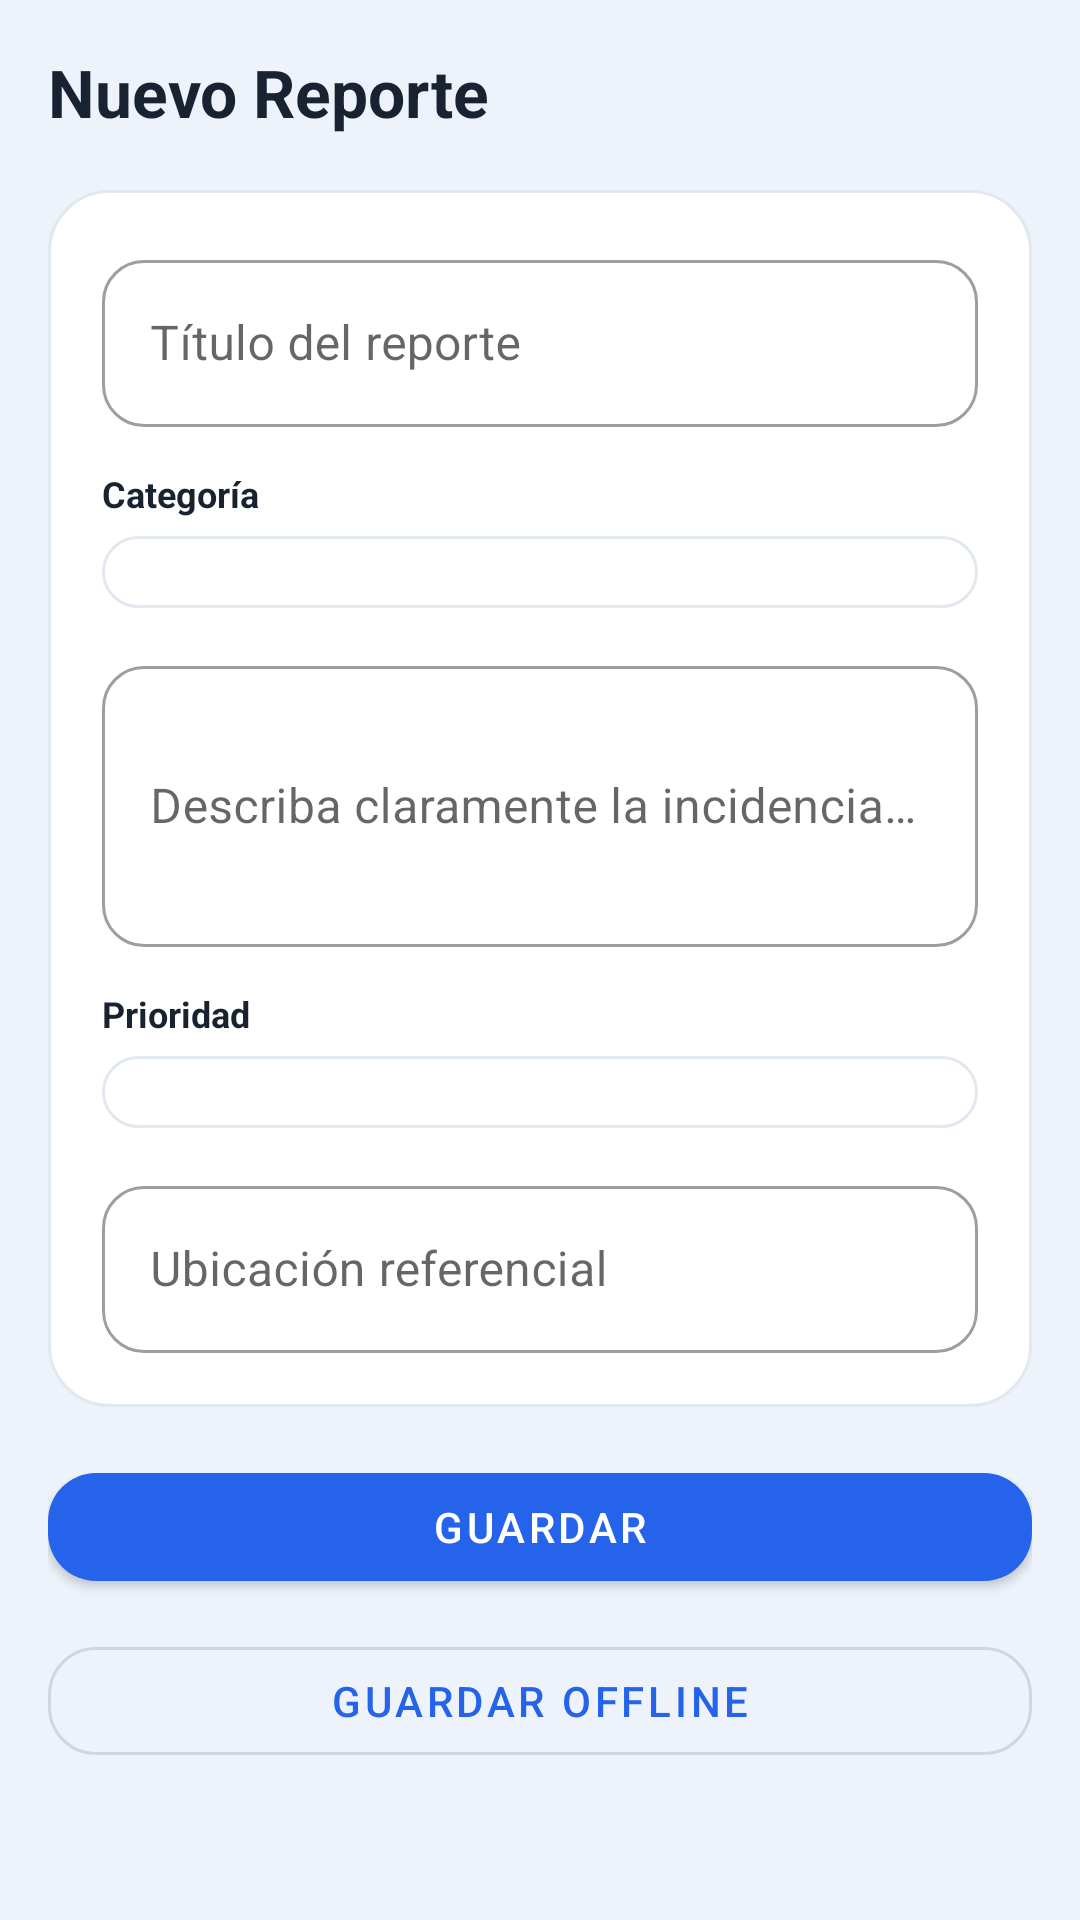

Android layout source for this screen:
<!-- AndroidManifest.xml: application theme Theme.NodoCivico -->
<!-- res/layout/fragment_create_report.xml -->
<?xml version="1.0" encoding="utf-8"?>
<ScrollView xmlns:android="http://schemas.android.com/apk/res/android"
    xmlns:app="http://schemas.android.com/apk/res-auto"
    android:layout_width="match_parent"
    android:layout_height="match_parent"
    android:background="@color/background">

    <LinearLayout
        android:layout_width="match_parent"
        android:layout_height="wrap_content"
        android:orientation="vertical"
        android:padding="16dp">

        <TextView
            android:layout_width="match_parent"
            android:layout_height="wrap_content"
            android:text="Nuevo Reporte"
            android:textSize="22sp"
            android:textStyle="bold"
            android:textColor="@color/text_primary"
            android:layout_marginBottom="18dp" />

        
        <LinearLayout
            android:layout_width="match_parent"
            android:layout_height="wrap_content"
            android:orientation="vertical"
            android:background="@drawable/bg_card"
            android:padding="18dp"
            android:layout_marginBottom="16dp">

            <com.google.android.material.textfield.TextInputLayout
                android:id="@+id/til_title"
                style="@style/Widget.MaterialComponents.TextInputLayout.OutlinedBox"
                android:layout_width="match_parent"
                android:layout_height="wrap_content"
                android:hint="@string/hint_title"
                android:layout_marginBottom="14dp"
                app:boxCornerRadiusTopStart="14dp"
                app:boxCornerRadiusTopEnd="14dp"
                app:boxCornerRadiusBottomStart="14dp"
                app:boxCornerRadiusBottomEnd="14dp">
                <com.google.android.material.textfield.TextInputEditText
                    android:id="@+id/et_title"
                    android:layout_width="match_parent"
                    android:layout_height="wrap_content"
                    android:inputType="textCapSentences" />
            </com.google.android.material.textfield.TextInputLayout>

            <TextView
                android:layout_width="wrap_content"
                android:layout_height="wrap_content"
                android:text="Categoría"
                android:textStyle="bold"
                android:textSize="12sp"
                android:textColor="@color/text_primary"
                android:layout_marginBottom="6dp" />

            <Spinner
                android:id="@+id/spinner_category"
                android:layout_width="match_parent"
                android:layout_height="wrap_content"
                android:background="@drawable/bg_input"
                android:padding="12dp"
                android:layout_marginBottom="14dp" />

            <com.google.android.material.textfield.TextInputLayout
                android:id="@+id/til_description"
                style="@style/Widget.MaterialComponents.TextInputLayout.OutlinedBox"
                android:layout_width="match_parent"
                android:layout_height="wrap_content"
                android:hint="@string/hint_description"
                android:layout_marginBottom="14dp"
                app:boxCornerRadiusTopStart="14dp"
                app:boxCornerRadiusTopEnd="14dp"
                app:boxCornerRadiusBottomStart="14dp"
                app:boxCornerRadiusBottomEnd="14dp">
                <com.google.android.material.textfield.TextInputEditText
                    android:id="@+id/et_description"
                    android:layout_width="match_parent"
                    android:layout_height="wrap_content"
                    android:inputType="textMultiLine|textCapSentences"
                    android:minLines="3" />
            </com.google.android.material.textfield.TextInputLayout>

            <TextView
                android:layout_width="wrap_content"
                android:layout_height="wrap_content"
                android:text="Prioridad"
                android:textStyle="bold"
                android:textSize="12sp"
                android:textColor="@color/text_primary"
                android:layout_marginBottom="6dp" />

            <Spinner
                android:id="@+id/spinner_priority"
                android:layout_width="match_parent"
                android:layout_height="wrap_content"
                android:background="@drawable/bg_input"
                android:padding="12dp"
                android:layout_marginBottom="14dp" />

            <com.google.android.material.textfield.TextInputLayout
                android:id="@+id/til_location"
                style="@style/Widget.MaterialComponents.TextInputLayout.OutlinedBox"
                android:layout_width="match_parent"
                android:layout_height="wrap_content"
                android:hint="@string/hint_location"
                app:boxCornerRadiusTopStart="14dp"
                app:boxCornerRadiusTopEnd="14dp"
                app:boxCornerRadiusBottomStart="14dp"
                app:boxCornerRadiusBottomEnd="14dp">
                <com.google.android.material.textfield.TextInputEditText
                    android:id="@+id/et_location"
                    android:layout_width="match_parent"
                    android:layout_height="wrap_content"
                    android:inputType="textCapSentences" />
            </com.google.android.material.textfield.TextInputLayout>

        </LinearLayout>

        <com.google.android.material.button.MaterialButton
            android:id="@+id/btn_save"
            android:layout_width="match_parent"
            android:layout_height="wrap_content"
            android:text="@string/btn_save"
            android:layout_marginBottom="10dp"
            app:cornerRadius="16dp" />

        <com.google.android.material.button.MaterialButton
            android:id="@+id/btn_save_offline"
            android:layout_width="match_parent"
            android:layout_height="wrap_content"
            android:text="@string/btn_save_offline"
            app:cornerRadius="16dp"
            style="@style/Widget.MaterialComponents.Button.OutlinedButton" />

    </LinearLayout>
</ScrollView>
<!-- resources referenced by this layout -->
<resources>
  <color name="background">#EEF3FB</color>
  <color name="text_primary">#182230</color>
  <!-- drawable bg_card (drawable) -->
  <?xml version="1.0" encoding="utf-8"?>
  <shape xmlns:android="http://schemas.android.com/apk/res/android"
      android:shape="rectangle">
      <solid android:color="@color/surface" />
      <corners android:radius="@dimen/radius_card" />
      <stroke android:width="1dp" android:color="@color/border" />
  </shape>
  <!-- drawable bg_input (drawable) -->
  <?xml version="1.0" encoding="utf-8"?>
  <shape xmlns:android="http://schemas.android.com/apk/res/android"
      android:shape="rectangle">
      <solid android:color="@color/surface" />
      <corners android:radius="14dp" />
      <stroke android:width="1dp" android:color="@color/border" />
  </shape>
  <string name="btn_save">Guardar</string>
  <string name="btn_save_offline">Guardar offline</string>
  <string name="hint_description">Describa claramente la incidencia…</string>
  <string name="hint_location">Ubicación referencial</string>
  <string name="hint_title">Título del reporte</string>
  <style name="Theme.NodoCivico" parent="Theme.MaterialComponents.DayNight.NoActionBar">
          <item name="colorPrimary">@color/primary</item>
          <item name="colorPrimaryVariant">@color/primary_dark</item>
          <item name="colorOnPrimary">@color/white</item>
          <item name="colorSecondary">@color/success</item>
          <item name="colorOnSecondary">@color/white</item>
          <item name="android:colorBackground">@color/background</item>
          <item name="colorSurface">@color/surface</item>
          <item name="android:statusBarColor">@color/primary_dark</item>
          <item name="android:windowBackground">@color/background</item>
      </style>
  <color name="surface">#FFFFFF</color>
  <dimen name="radius_card">20dp</dimen>
  <color name="border">#E2E8F0</color>
  <color name="primary">#2563EB</color>
  <color name="primary_dark">#0F4BD8</color>
  <color name="white">#FFFFFFFF</color>
  <color name="success">#16A34A</color>
</resources>
